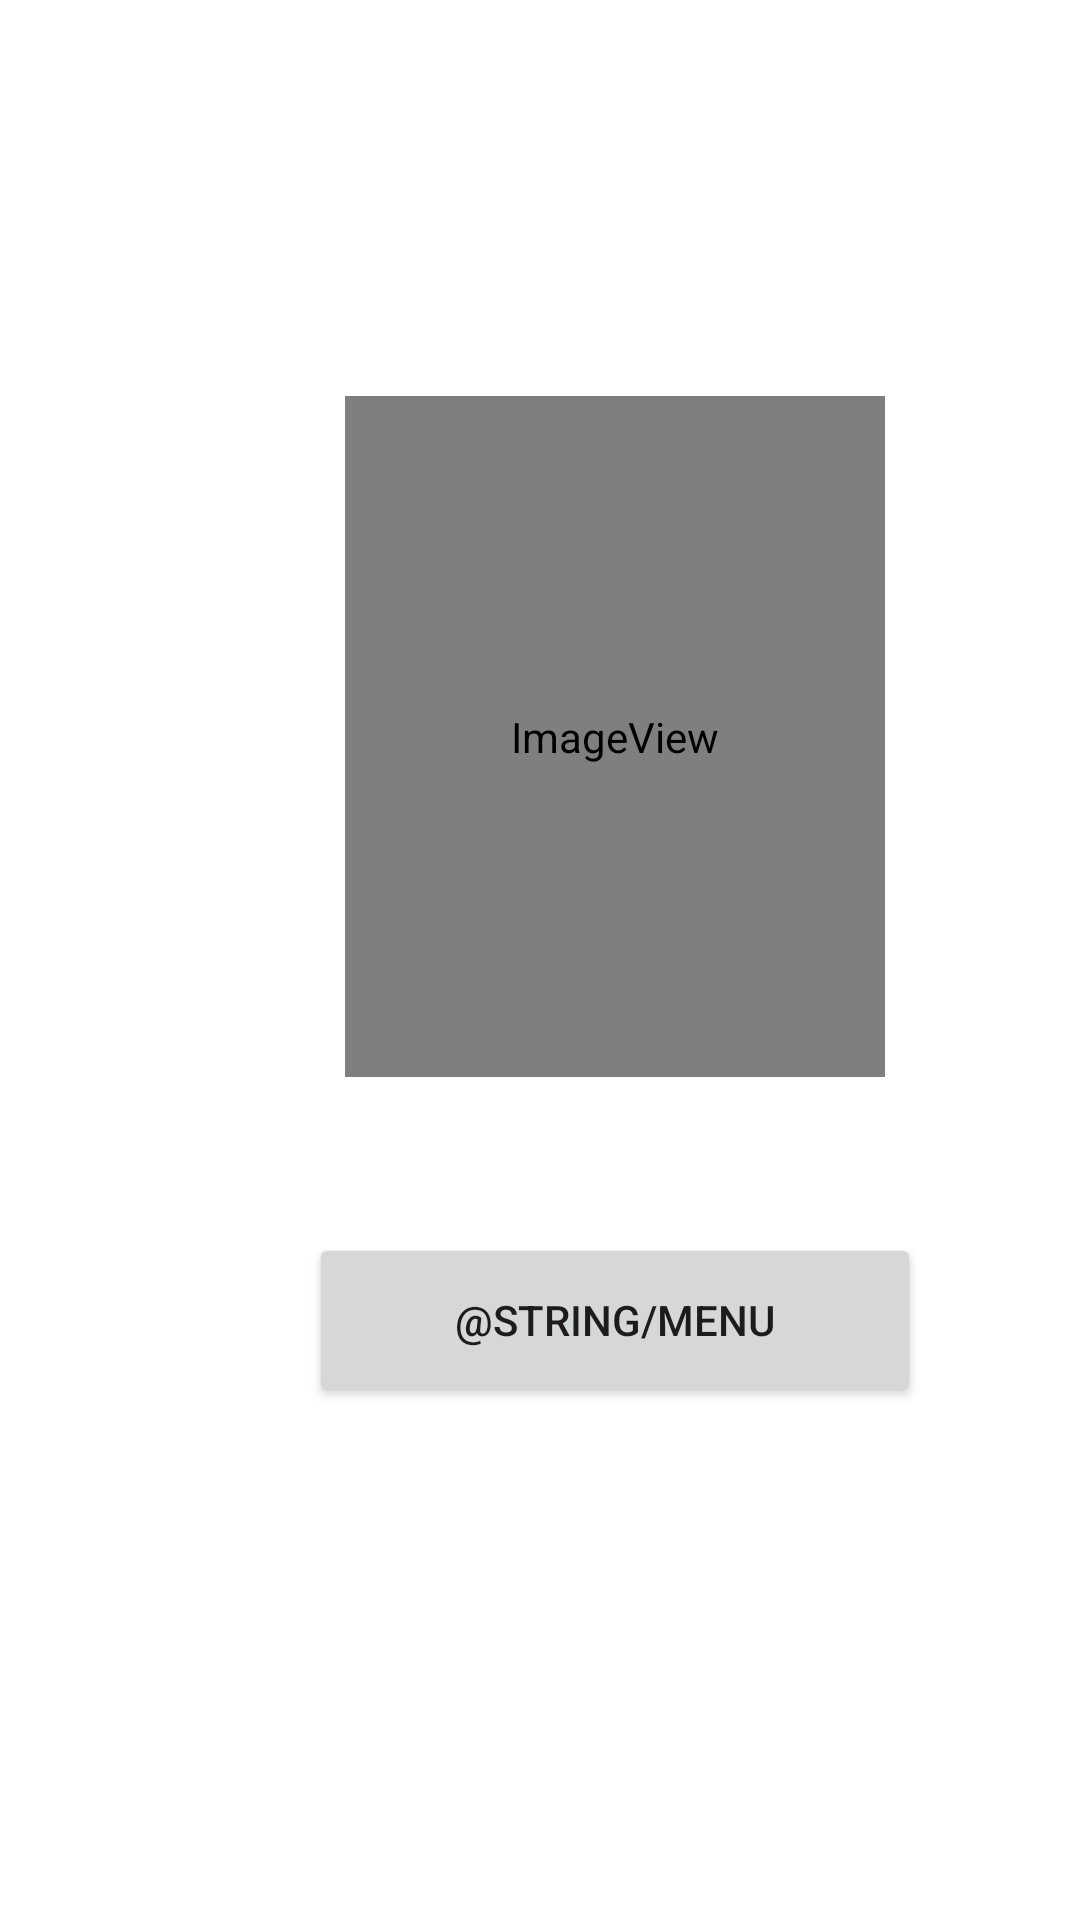

Write the Android layout XML for this screen, with the resource values it uses.
<!-- AndroidManifest.xml: application theme Theme.AndroidPlayerMe -->
<!-- res/layout/activity_avatar_loaded.xml -->
<?xml version="1.0" encoding="utf-8"?>
<androidx.constraintlayout.widget.ConstraintLayout xmlns:android="http://schemas.android.com/apk/res/android"
    xmlns:app="http://schemas.android.com/apk/res-auto"
    xmlns:tools="http://schemas.android.com/tools"
    android:layout_width="match_parent"
    android:layout_height="match_parent"
    android:background="#FFFFFF"
    tools:context=".AvatarLoaded">

    <ImageView
        android:id="@+id/user_avatar"
        android:layout_width="180dp"
        android:layout_height="227dp"
        android:layout_marginStart="115dp"
        android:layout_marginTop="132dp"
        android:layout_marginEnd="116dp"
        android:contentDescription="@string/avatar"
        app:layout_constraintEnd_toEndOf="parent"
        app:layout_constraintHorizontal_bias="0.0"
        app:layout_constraintStart_toStartOf="parent"
        app:layout_constraintTop_toTopOf="parent"
        app:srcCompat="@android:drawable/sym_def_app_icon" />

    <Button
        android:id="@+id/menu"
        android:layout_width="204dp"
        android:layout_height="58dp"
        android:layout_marginStart="103dp"
        android:layout_marginTop="52dp"
        android:layout_marginEnd="104dp"
        android:text="@string/menu"
        app:layout_constraintEnd_toEndOf="parent"
        app:layout_constraintHorizontal_bias="0.0"
        app:layout_constraintStart_toStartOf="parent"
        app:layout_constraintTop_toBottomOf="@+id/user_avatar" />

</androidx.constraintlayout.widget.ConstraintLayout>
<!-- resources referenced by this layout -->
<resources>
  <style name="Theme.AndroidPlayerMe" parent="Theme.MaterialComponents.DayNight.DarkActionBar">
          
          <item name="colorPrimary">@color/purple_500</item>
          <item name="colorPrimaryVariant">@color/purple_700</item>
          <item name="colorOnPrimary">@color/white</item>
          
          <item name="colorSecondary">@color/teal_200</item>
          <item name="colorSecondaryVariant">@color/teal_700</item>
          <item name="colorOnSecondary">@color/black</item>
          
          <item name="android:statusBarColor" tools:targetApi="l">?attr/colorPrimaryVariant</item>
          
      </style>
  <!-- not gathered from this repository: default colours our renderer supplied (Android Studio template values) -->
  <color name="purple_500">#FF6200EE</color>
  <color name="purple_700">#FF3700B3</color>
  <color name="teal_200">#FF03DAC5</color>
  <color name="teal_700">#FF018786</color>
  <color name="black">#FF000000</color>
  <color name="white">#FFFFFFFF</color>
</resources>
